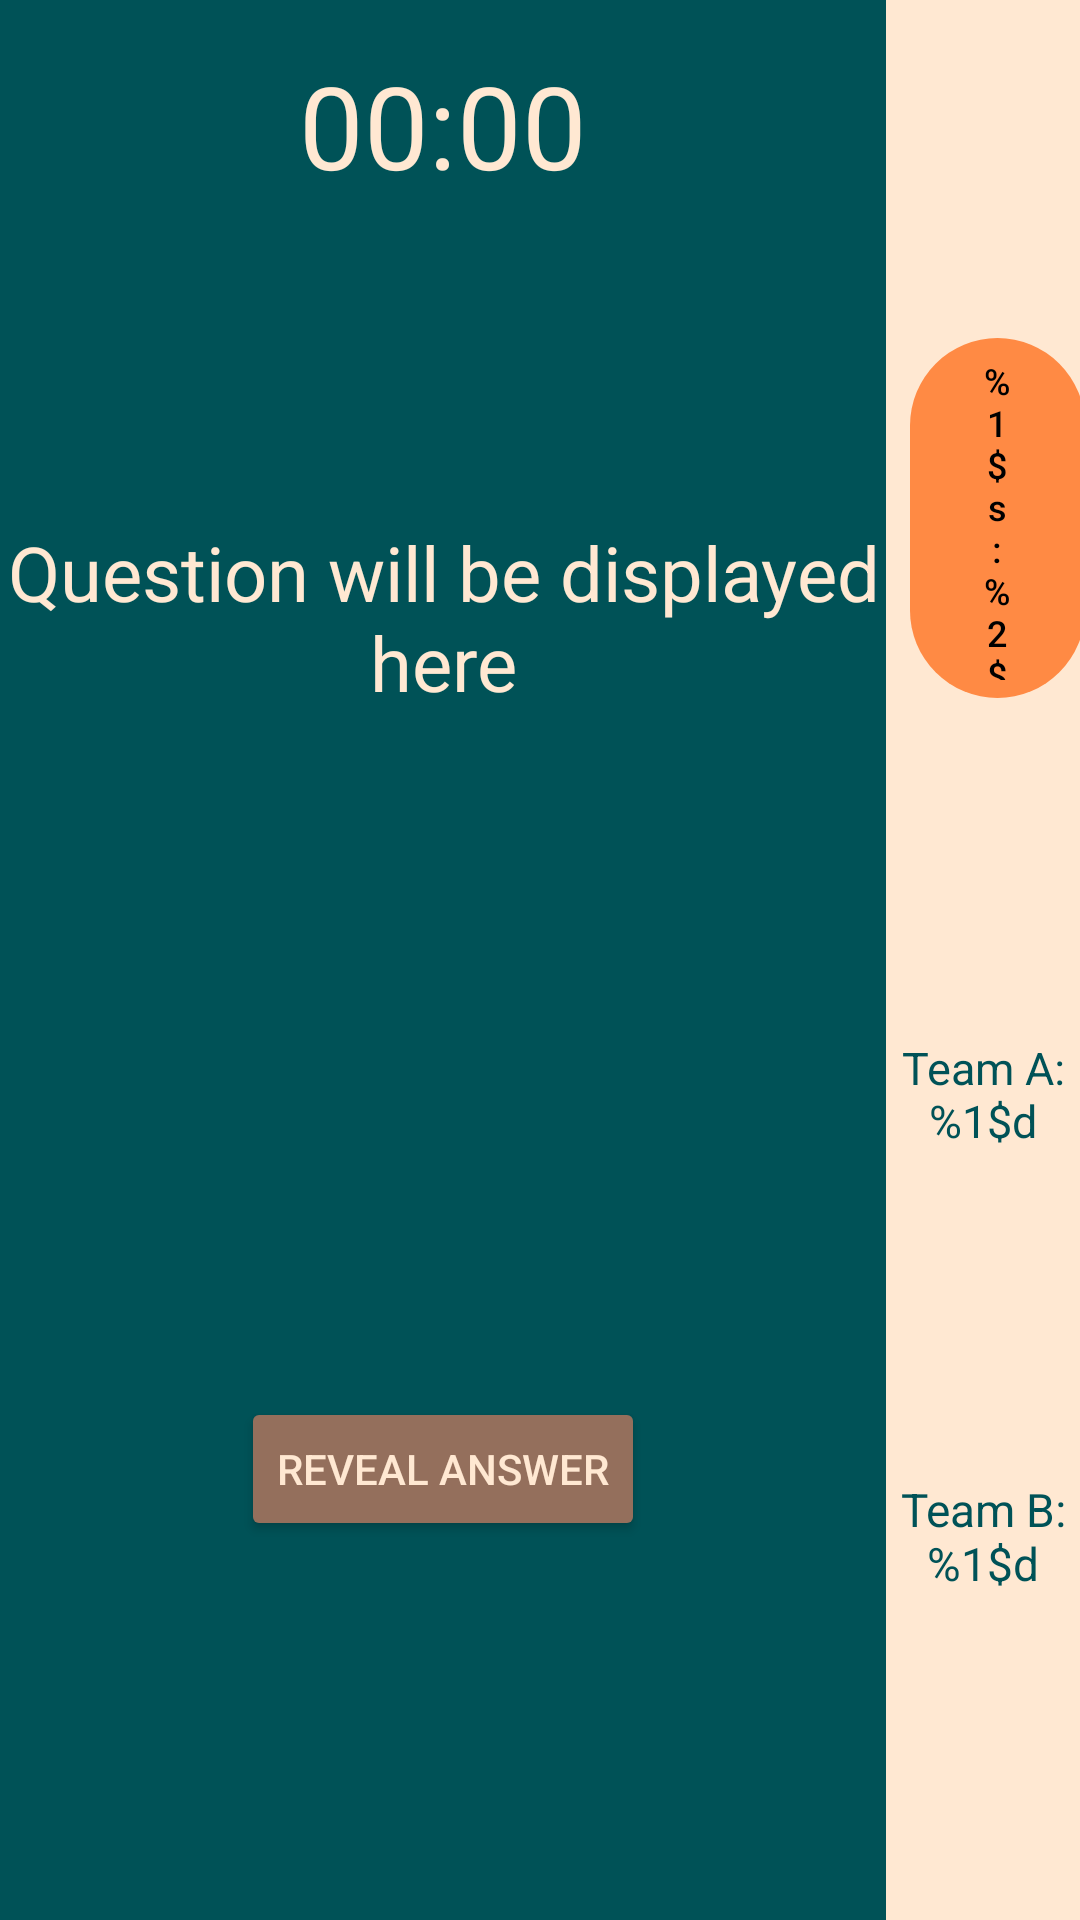

Produce the Android XML layout that renders to this screen, including the resource entries it uses.
<!-- AndroidManifest.xml: application theme Theme.MenuActivity -->
<!-- res/layout/activity_question_view.xml -->
<?xml version="1.0" encoding="utf-8"?>
<androidx.constraintlayout.widget.ConstraintLayout xmlns:android="http://schemas.android.com/apk/res/android"
    xmlns:app="http://schemas.android.com/apk/res-auto"
    xmlns:tools="http://schemas.android.com/tools"
    android:layout_width="match_parent"
    android:layout_height="match_parent"
    tools:context=".QuestionViewActivity">

    <androidx.constraintlayout.widget.ConstraintLayout
        android:id="@+id/score_sec"
        android:layout_width="0dp"
        android:layout_height="match_parent"
        android:background="@color/Primary"
        app:layout_constraintBottom_toBottomOf="parent"
        app:layout_constraintEnd_toEndOf="parent"
        app:layout_constraintTop_toTopOf="parent"
        app:layout_constraintWidth_percent="0.18">

        <com.google.android.material.button.MaterialButton
            android:id="@+id/question_points"
            app:backgroundTint="@color/ripplePrimary"
            android:textColor="@color/black"
            app:layout_constraintHeight_percent="0.2"
            android:layout_width="0dp"
            android:layout_height="0dp"
            android:layout_marginLeft="8dp"
            app:layout_constraintWidth_percent="0.9"
            android:text="@string/question_points_label"
            tools:text="Cars : 200"
            android:autoSizeTextType="uniform"
            app:layout_constraintBottom_toTopOf="@+id/team_a_score"
            app:layout_constraintStart_toStartOf="parent"
            app:layout_constraintTop_toTopOf="parent"
            android:textAlignment="center"/>

        <TextView
            android:id="@+id/team_a_score"
            app:layout_constraintHeight_percent="0.06"
            android:textColor="@color/background"
            android:layout_width="0dp"
            android:textAlignment="center"
            android:layout_height="0dp"
            app:layout_constraintWidth_percent="1"
            android:text="@string/team_a_score_label"
            tools:text="Team A: 0"
            android:autoSizeTextType="uniform"
            app:layout_constraintBottom_toTopOf="@+id/team_b_score"
            app:layout_constraintStart_toStartOf="parent"
            app:layout_constraintTop_toBottomOf="@id/question_points" />

        <TextView
            android:id="@+id/team_b_score"
            app:layout_constraintHeight_percent="0.06"
            android:layout_width="0dp"
            android:textColor="@color/background"
            android:textAlignment="center"
            app:layout_constraintWidth_percent="1"
            android:layout_height="0dp"
            android:text="@string/team_b_score_label"
            tools:text="Team B: 0"
            android:autoSizeTextType="uniform"
            app:layout_constraintBottom_toBottomOf="parent"
            app:layout_constraintEnd_toEndOf="parent"
            app:layout_constraintStart_toStartOf="parent"
            app:layout_constraintTop_toBottomOf="@id/team_a_score" />
    </androidx.constraintlayout.widget.ConstraintLayout>

    <androidx.constraintlayout.widget.ConstraintLayout
        android:id="@+id/que_sec"
        android:layout_width="0dp"
        android:layout_height="match_parent"
        android:background="@color/background"
        app:layout_constraintEnd_toStartOf="@id/score_sec"
        app:layout_constraintHorizontal_bias="0.0"
        app:layout_constraintStart_toStartOf="parent"
        app:layout_constraintTop_toTopOf="parent"
        app:layout_constraintWidth_percent="0.82">


        <TextView
            android:id="@+id/timer_text"
            android:layout_width="0dp"
            android:layout_height="0dp"
            android:layout_marginVertical="16dp"
            android:autoSizeTextType="uniform"
            android:text="@string/question_view_timer_default"
            android:textAlignment="center"
            android:textColor="@color/Primary"
            app:layout_constraintEnd_toEndOf="parent"
            app:layout_constraintHeight_percent="0.08"
            app:layout_constraintStart_toStartOf="parent"
            app:layout_constraintTop_toTopOf="parent"
            app:layout_constraintWidth_percent="0.35" />

        <TextView
            android:id="@+id/question_text"
            android:layout_width="0dp"
            android:layout_height="0dp"
            android:layout_marginStart="16dp"
            android:layout_marginEnd="16dp"
            android:autoSizeTextType="uniform"
            android:gravity="center"
            android:text="@string/question_placeholder"
            android:textAlignment="center"
            android:textColor="@color/Primary"
            app:layout_constraintBottom_toTopOf="@+id/question_image"
            app:layout_constraintEnd_toEndOf="parent"
            app:layout_constraintHeight_percent="0.1"
            app:layout_constraintStart_toStartOf="parent"
            app:layout_constraintTop_toBottomOf="@id/timer_text"
            app:layout_constraintVertical_chainStyle="packed"
            app:layout_constraintWidth_percent="1" />

        <ImageView
            android:id="@+id/question_image"
            android:layout_width="wrap_content"
            android:layout_height="200dp"
            android:layout_marginTop="16dp"
            app:layout_constraintBottom_toTopOf="@id/reveal_answer_button"
            app:layout_constraintEnd_toEndOf="parent"
            app:layout_constraintStart_toStartOf="parent"
            app:layout_constraintTop_toBottomOf="@+id/question_text" />

        <Button
            android:id="@+id/reveal_answer_button"
            android:layout_width="wrap_content"
            android:layout_height="wrap_content"
            android:layout_marginTop="12dp"
            android:layout_marginBottom="20dp"
            android:backgroundTint="@color/Secondry"
            android:text="@string/reveal_answer_button"
            android:textColor="@color/Primary"
            app:layout_constraintBottom_toBottomOf="parent"
            app:layout_constraintEnd_toEndOf="parent"
            app:layout_constraintStart_toStartOf="parent"
            app:layout_constraintTop_toBottomOf="@id/question_image" />
    </androidx.constraintlayout.widget.ConstraintLayout>


</androidx.constraintlayout.widget.ConstraintLayout>
<!-- resources referenced by this layout -->
<resources>
  <color name="Primary">#ffe8d2</color>
  <color name="Secondry">#946f5c</color>
  <color name="background">#005257</color>
  <color name="black">#FF000000</color>
  <color name="ripplePrimary">#ff8a44</color>
  <string name="question_placeholder">Question will be displayed here</string>
  <string name="question_points_label">%1$s : %2$d</string>
  <string name="question_view_timer_default">00:00</string>
  <string name="reveal_answer_button">Reveal Answer</string>
  <string name="team_a_score_label">Team A: %1$d</string>
  <string name="team_b_score_label">Team B: %1$d</string>
  <style name="Theme.MenuActivity" parent="Base.Theme.MenuActivity" />
  <style name="Base.Theme.MenuActivity" parent="Theme.Material3.DayNight.NoActionBar">
          
          <item name="android:windowFullscreen">true</item>
  
          <item name="colorPrimary">@color/black</item>
      </style>
</resources>
